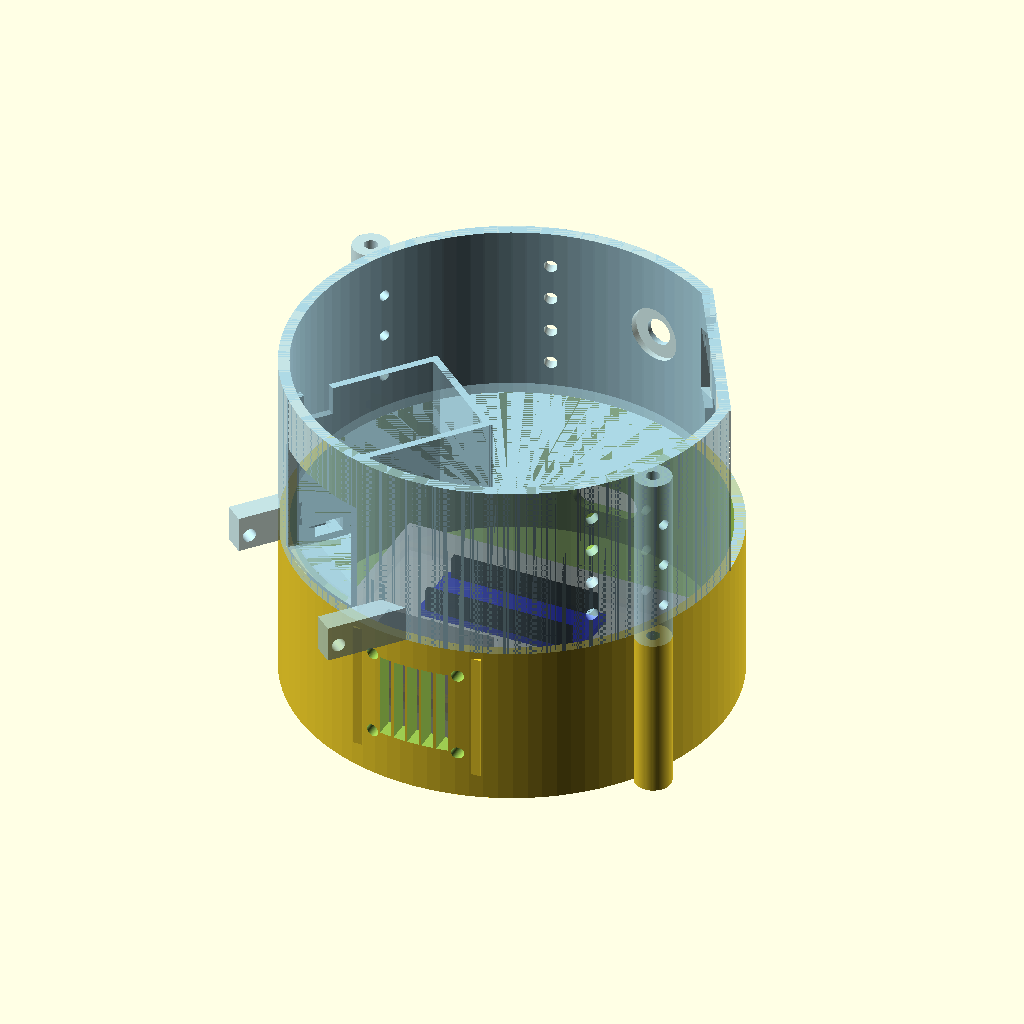
Cell 1: the model at its default parameters.
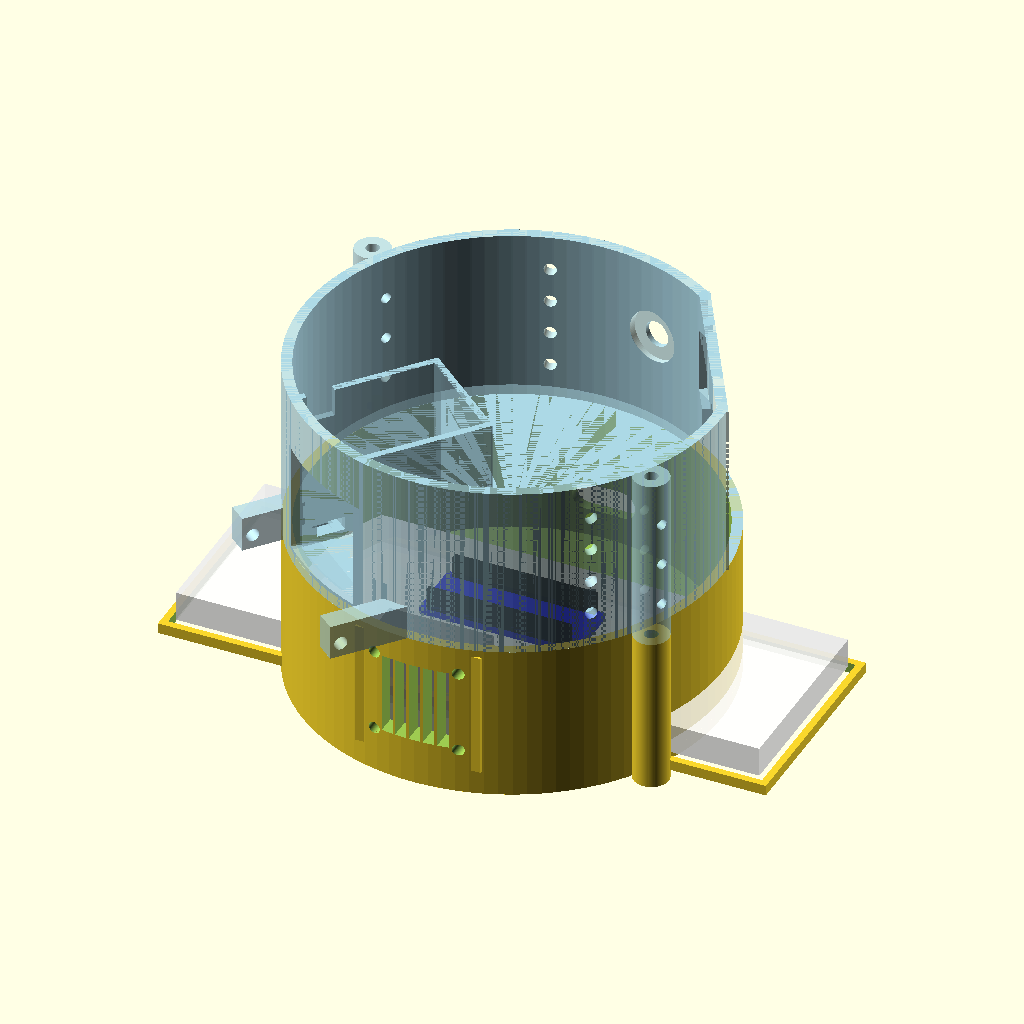
Cell 2: bb_l_real = 167 (everything else at default).
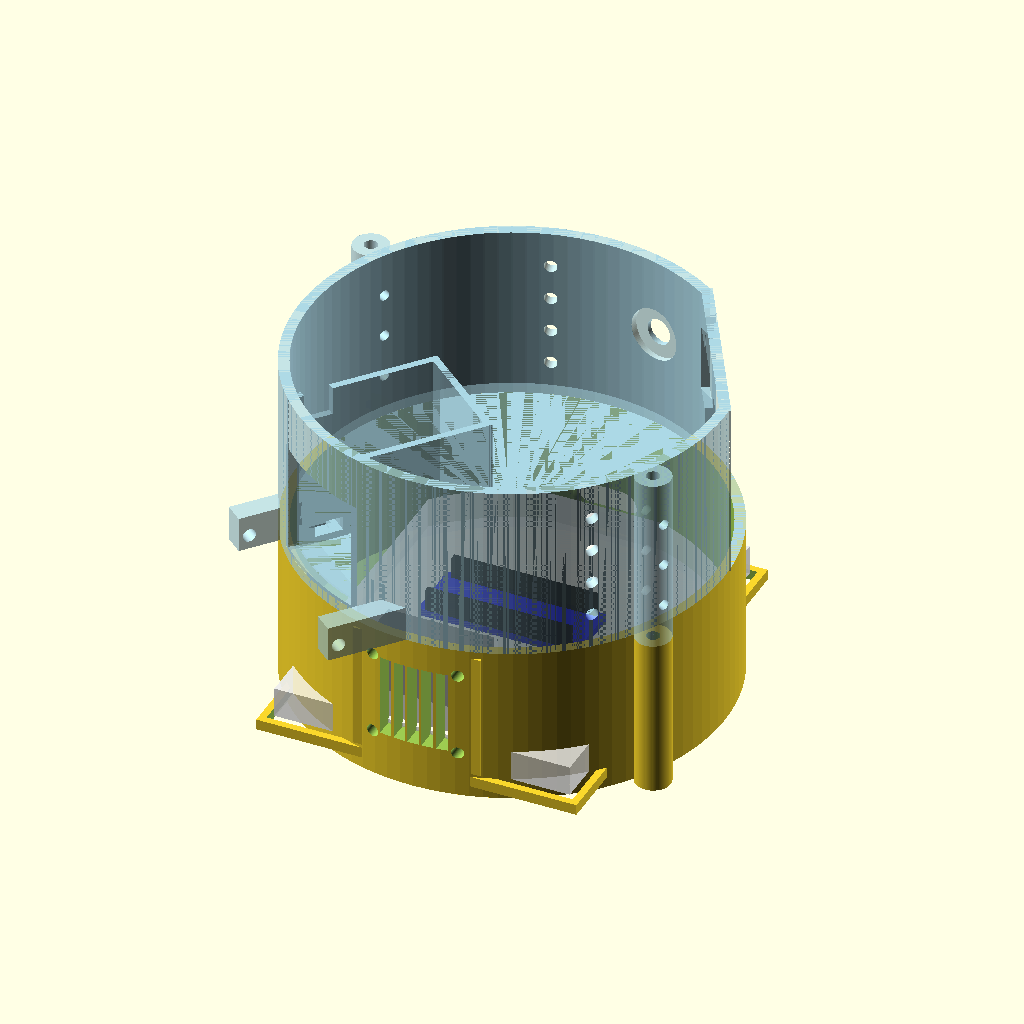
Cell 3 — bb_w_real set to 109, the other parameters unchanged.
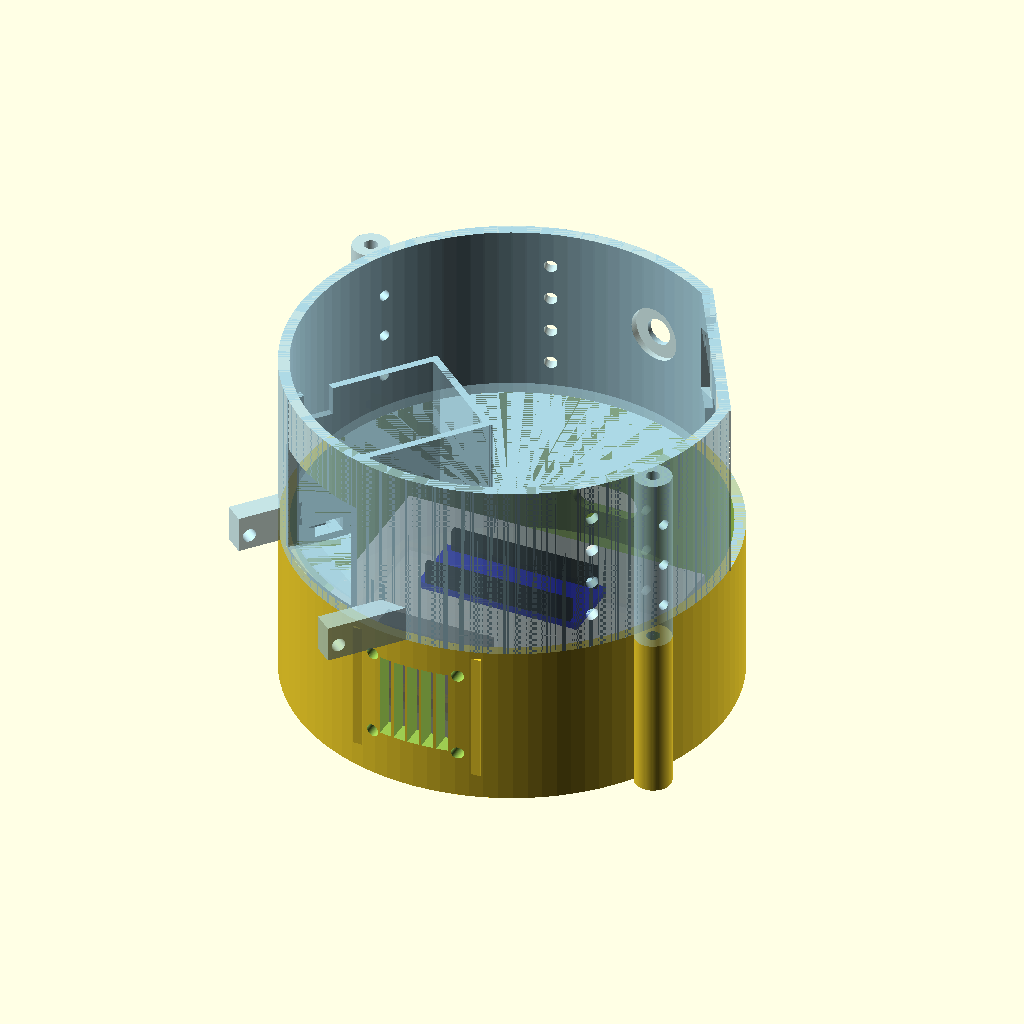
Cell 4: the same model with bb_h_real = 17.
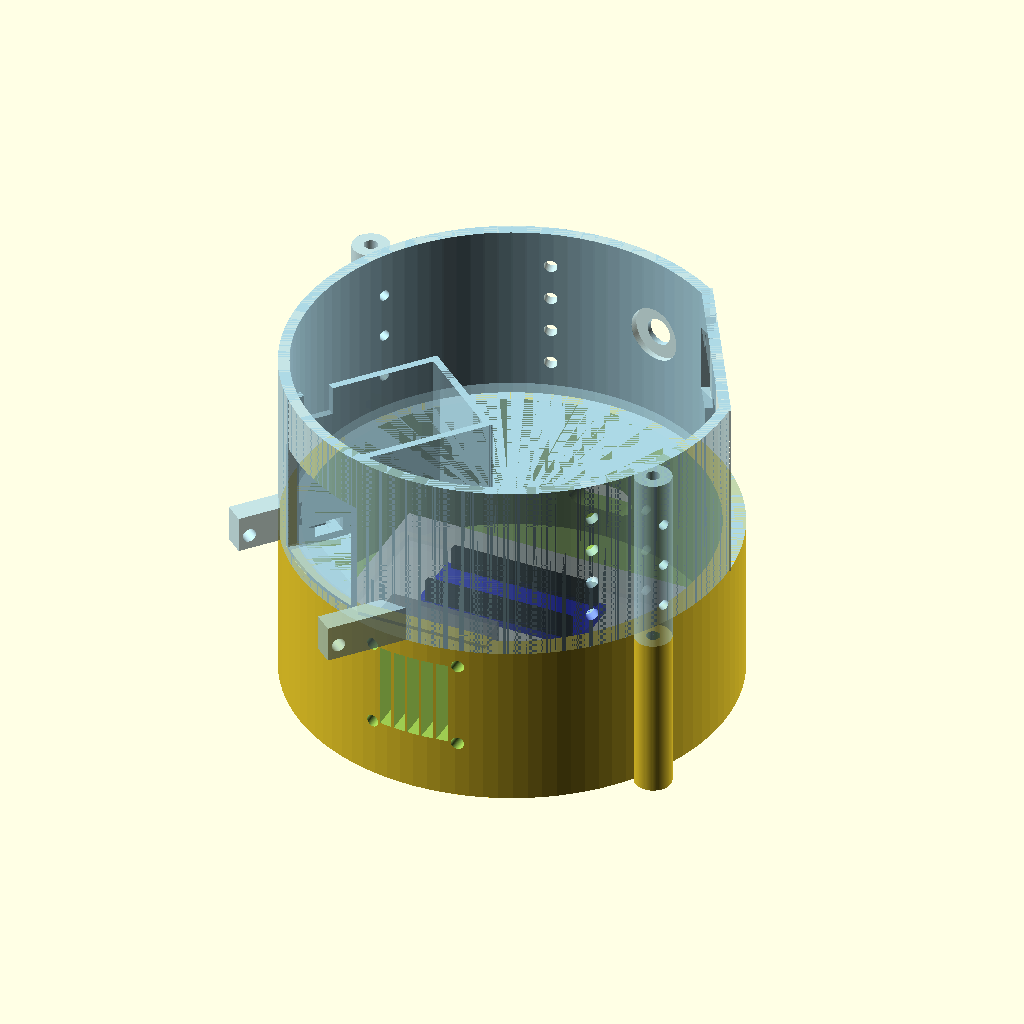
Cell 5 — wall set to 6, the other parameters unchanged.
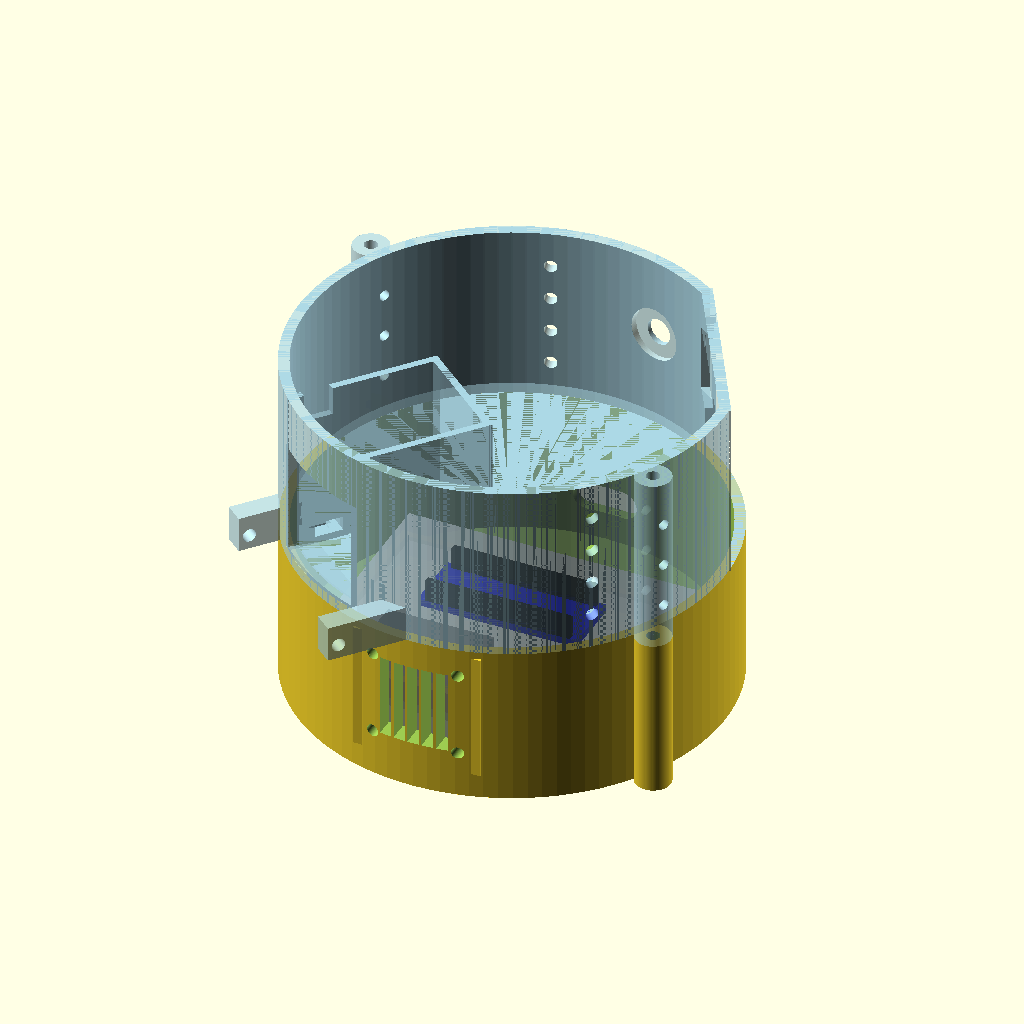
Cell 6: the same model with frame_h = 6.
The same orthographic view direction (rotation 55°, 0°, 25°; colour scheme Cornfield) for every cell, with the view re-fitted per cell, so scale and position can differ between cells.
Source of the model, medify-embedded/Scad files/Tests/Floor0_Floor1_Full_Assembly.scad:
// Medify - Floor0 + Floor1 Assembly Test
$fn = 100;

include <Floor0NEW.scad>
use <Floor1_3.scad>

bb_l_real = 83.5;
bb_w_real = 54.5;
bb_h_real = 8.5;

wall = 3;
frame_h = 3;
floor0_height = 45;

// Breadboard mockup
color("white", 0.75)
translate([-bb_l_real/2, -bb_w_real/2, wall + frame_h])
cube([bb_l_real, bb_w_real, bb_h_real]);

// Arduino Nano 33 IoT mockup
arduino_l = 45;
arduino_w = 18;
arduino_h = 2;

color("blue", 0.85)
translate([-arduino_l/2, -arduino_w/2, wall + frame_h + bb_h_real])
cube([arduino_l, arduino_w, arduino_h]);

// Arduino headers mockup
color("black", 0.85) {
    translate([-arduino_l/2 + 2, -arduino_w/2, wall + frame_h + bb_h_real + arduino_h])
    cube([arduino_l - 4, 2, 6]);

    translate([-arduino_l/2 + 2, arduino_w/2 - 2, wall + frame_h + bb_h_real + arduino_h])
    cube([arduino_l - 4, 2, 6]);
}

// 30x30x10 fan mockup
fan_size = 30;
fan_thickness = 10;
fan_z = wall + 22;

color("gray", 0.65)
translate([-fan_size/2, -60 + wall + 4, fan_z - fan_size/2])
cube([fan_size, fan_thickness, fan_size]);

// Floor1_3
color("lightblue", 0.45)
translate([0, 0, floor0_height])
Floor1_Final_Design();
Parameter table extracted from the source (name, type, default, range or options):
bb_l_real: number, default 83.5
bb_w_real: number, default 54.5
bb_h_real: number, default 8.5
wall: number, default 3
frame_h: number, default 3
floor0_height: number, default 45
arduino_l: number, default 45
arduino_w: number, default 18
arduino_h: number, default 2
fan_size: number, default 30
fan_thickness: number, default 10
